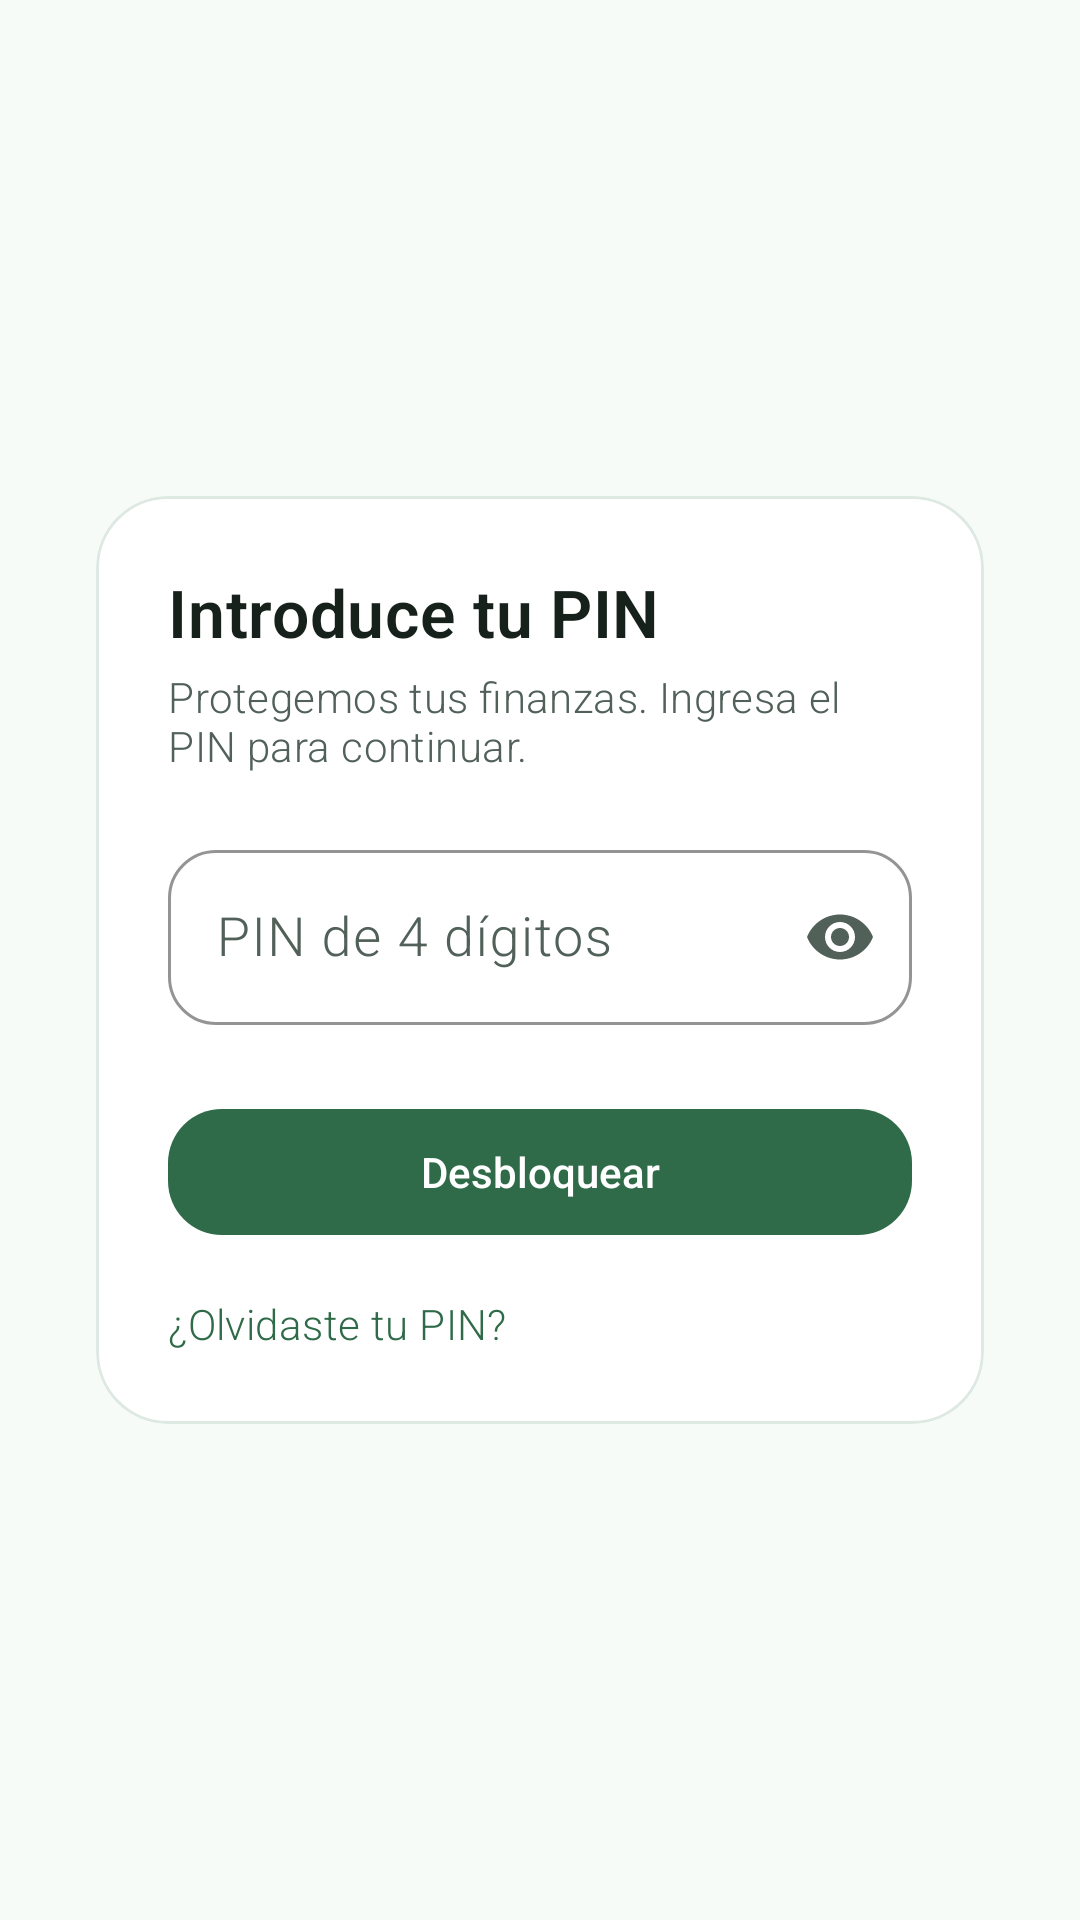

The Android layout XML behind this screen, and the referenced resources:
<!-- AndroidManifest.xml: application theme Theme.Finanzas -->
<!-- res/layout/fragment_pin_lock.xml -->
<?xml version="1.0" encoding="utf-8"?>
<androidx.constraintlayout.widget.ConstraintLayout
    xmlns:android="http://schemas.android.com/apk/res/android"
    xmlns:app="http://schemas.android.com/apk/res-auto"
    android:layout_width="match_parent"
    android:layout_height="match_parent"
    android:padding="24dp"
    android:background="@color/md_theme_background">

    <com.google.android.material.card.MaterialCardView
        android:id="@+id/cardPin"
        android:layout_width="0dp"
        android:layout_height="wrap_content"
        android:layout_marginHorizontal="8dp"
        app:cardCornerRadius="24dp"
        app:layout_constraintTop_toTopOf="parent"
        app:layout_constraintBottom_toBottomOf="parent"
        app:layout_constraintStart_toStartOf="parent"
        app:layout_constraintEnd_toEndOf="parent">

        <LinearLayout
            android:orientation="vertical"
            android:padding="24dp"
            android:layout_width="match_parent"
            android:layout_height="wrap_content">

            <TextView
                android:id="@+id/tvPinTitle"
                android:layout_width="wrap_content"
                android:layout_height="wrap_content"
                android:text="@string/pin_lock_title"
                android:textStyle="bold"
                android:textSize="22sp"
                android:textColor="@color/md_theme_onSurface"/>

            <TextView
                android:layout_width="match_parent"
                android:layout_height="wrap_content"
                android:layout_marginTop="4dp"
                android:text="@string/pin_lock_message"
                android:textColor="@color/md_theme_onSurfaceVariant"/>

            <com.google.android.material.textfield.TextInputLayout
                android:id="@+id/tilPin"
                style="@style/Widget.Material3.TextInputLayout.OutlinedBox"
                android:layout_width="match_parent"
                android:layout_height="wrap_content"
                android:layout_marginTop="20dp"
                app:boxStrokeColor="@color/md_theme_primary"
                app:endIconMode="password_toggle">

                <com.google.android.material.textfield.TextInputEditText
                    android:id="@+id/etPin"
                    android:layout_width="match_parent"
                    android:layout_height="wrap_content"
                    android:inputType="numberPassword"
                    android:maxLength="4"
                    android:hint="@string/pin_lock_hint"
                    android:importantForAutofill="no"
                    android:textAlignment="center"
                    android:textSize="18sp"/>
            </com.google.android.material.textfield.TextInputLayout>

            <com.google.android.material.button.MaterialButton
                android:id="@+id/btnUnlock"
                android:layout_width="match_parent"
                android:layout_height="wrap_content"
                android:layout_marginTop="24dp"
                android:text="@string/pin_lock_button"/>

            <TextView
                android:id="@+id/tvForgotPin"
                android:layout_width="wrap_content"
                android:layout_height="wrap_content"
                android:layout_marginTop="16dp"
                android:text="@string/pin_lock_forgot"
                android:textColor="@color/md_theme_primary"/>
        </LinearLayout>
    </com.google.android.material.card.MaterialCardView>

</androidx.constraintlayout.widget.ConstraintLayout>
<!-- resources referenced by this layout -->
<resources>
  <color name="md_theme_background">@color/bg</color>
  <color name="md_theme_onSurface">#17211B</color>
  <color name="md_theme_onSurfaceVariant">#516159</color>
  <color name="md_theme_primary">#2F6B48</color>
  <string name="pin_lock_button">Desbloquear</string>
  <string name="pin_lock_forgot">¿Olvidaste tu PIN?</string>
  <string name="pin_lock_hint">PIN de 4 dígitos</string>
  <string name="pin_lock_message">Protegemos tus finanzas. Ingresa el PIN para continuar.</string>
  <string name="pin_lock_title">Introduce tu PIN</string>
  <style name="Theme.Finanzas" parent="Base.Theme.Finanzas" />
  <color name="bg">#F7FBF8</color>
  <color name="md_theme_onPrimary">@color/colorOnPrimary</color>
  <color name="md_theme_secondary">#4F695A</color>
  <color name="md_theme_onSecondary">#FFFFFF</color>
  <color name="md_theme_primaryContainer">#D8F0E3</color>
  <color name="md_theme_onPrimaryContainer">#063820</color>
  <color name="md_theme_secondaryContainer">#E7F1EA</color>
  <color name="md_theme_onSecondaryContainer">#13251B</color>
  <color name="md_theme_surface">#FFFFFF</color>
  <color name="md_theme_surfaceVariant">#E6F0EA</color>
  <color name="md_theme_surfaceDim">#DDE8E1</color>
  <color name="md_theme_surfaceBright">#FFFFFF</color>
  <color name="md_theme_surfaceContainerLowest">#FFFFFF</color>
  <color name="md_theme_surfaceContainerLow">#F4FAF6</color>
  <color name="md_theme_surfaceContainer">#F0F7F2</color>
  <color name="md_theme_surfaceContainerHigh">#EAF2ED</color>
  <color name="md_theme_surfaceContainerHighest">#E4EEE8</color>
  <color name="md_theme_onBackground">#17211B</color>
  <color name="md_theme_error">@color/danger</color>
  <color name="md_theme_outline">#B8C8BF</color>
  <style name="Widget.Finanzas.TextView" parent="android:Widget.TextView">
          <item name="android:textColor">@color/md_theme_onSurface</item>
          <item name="android:textSize">14sp</item>
          <item name="android:letterSpacing">0.01</item>
      </style>
  <color name="colorOnPrimary">#FFFFFF</color>
  <color name="danger">#BA1A35</color>
  <color name="md_theme_outlineVariant">#DDE9E2</color>
  <color name="dialog_surface">#FFFFFF</color>
  <style name="Shape.Rounded.Large" parent="">
          <item name="cornerFamily">rounded</item>
          <item name="cornerSize">28dp</item>
      </style>
  <style name="Widget.Finanzas.MaterialAlertDialog.Title.Panel" parent="MaterialAlertDialog.Material3.Title.Panel">
          <item name="android:layout_width">match_parent</item>
          <item name="android:layout_height">wrap_content</item>
      </style>
  <style name="Widget.Finanzas.MaterialAlertDialog.Title.Icon" parent="MaterialAlertDialog.Material3.Title.Icon">
          <item name="android:layout_width">24dp</item>
          <item name="android:layout_height">24dp</item>
      </style>
  <style name="TextAppearance.Finanzas.DialogBody" parent="MaterialAlertDialog.Material3.Body.Text">
          <item name="android:layout_width">match_parent</item>
          <item name="android:layout_height">wrap_content</item>
          <item name="android:textColor">@color/md_theme_onSurfaceVariant</item>
      </style>
  <style name="Widget.Finanzas.BottomSheet" parent="Widget.Material3.BottomSheet.Modal">
          <item name="backgroundTint">@color/dialog_surface</item>
          <item name="shapeAppearanceOverlay">@style/Shape.BottomSheet</item>
      </style>
  <style name="Shape.BottomSheet" parent="">
          <item name="cornerFamily">rounded</item>
          <item name="cornerSizeTopLeft">28dp</item>
          <item name="cornerSizeTopRight">28dp</item>
          <item name="cornerSizeBottomLeft">0dp</item>
          <item name="cornerSizeBottomRight">0dp</item>
      </style>
</resources>
